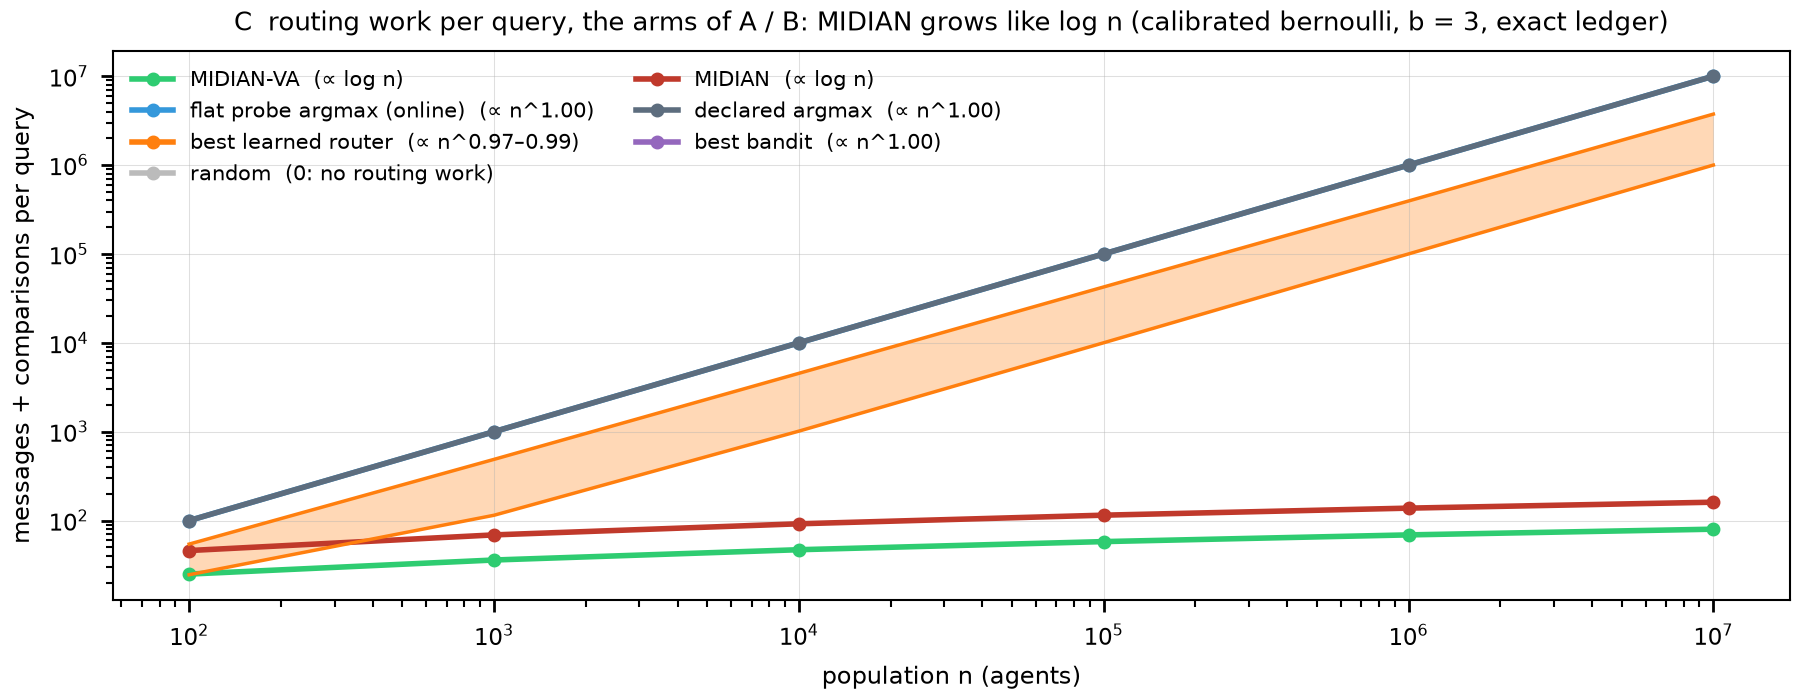

Source data for this figure (header and first rows):
arm, n, work, slope, work_max, slope_max
MIDIAN-VA, 100, 25.0, 0.08603, , 
MIDIAN-VA, 1000, 36.0, 0.08603, , 
MIDIAN-VA, 10000, 47.0, 0.08603, , 
MIDIAN-VA, 100000, 58.0, 0.08603, , 
MIDIAN-VA, 1000000, 69.0, 0.08603, , 
MIDIAN-VA, 10000000, 80.0, 0.08603, , 
MIDIAN, 100, 46.0, 0.0912, , 
MIDIAN, 1000, 69.0, 0.0912, , 
MIDIAN, 10000, 92.0, 0.0912, , 
MIDIAN, 100000, 115.0, 0.0912, , 
MIDIAN, 1000000, 138.0, 0.0912, , 
MIDIAN, 10000000, 161.0, 0.0912, , 
flat probe argmax (online), 100, 100.0, 1, , 
flat probe argmax (online), 1000, 1000, 1, , 
flat probe argmax (online), 10000, 10000, 1, , 
flat probe argmax (online), 100000, 100000, 1, , 
flat probe argmax (online), 1000000, 1000000, 1, , 
flat probe argmax (online), 10000000, 10000000, 1, , 
best learned router, 100, 24.58, 0.9875, 54.35, 0.9709
best learned router, 1000, 114.7, 0.9875, 488.1, 0.9709
best learned router, 10000, 1014, 0.9875, 4534, 0.9709
best learned router, 100000, 10014, 0.9875, 42500, 0.9709
best learned router, 1000000, 100014, 0.9875, 394053, 0.9709
best learned router, 10000000, 1000014, 0.9875, 3742796, 0.9709
best bandit, 100, 100.0, 1, 100.0, 1
best bandit, 1000, 1000, 1, 1000, 1
best bandit, 10000, 10000, 1, 10000, 1
best bandit, 100000, 100000, 1, 100000, 1
best bandit, 1000000, 1000000, 1, 1000000, 1
best bandit, 10000000, 10000000, 1, 10000000, 1
declared argmax, 100, 100.0, 1, , 
declared argmax, 1000, 1000, 1, , 
declared argmax, 10000, 10000, 1, , 
declared argmax, 100000, 100000, 1, , 
declared argmax, 1000000, 1000000, 1, , 
declared argmax, 10000000, 10000000, 1, , 
